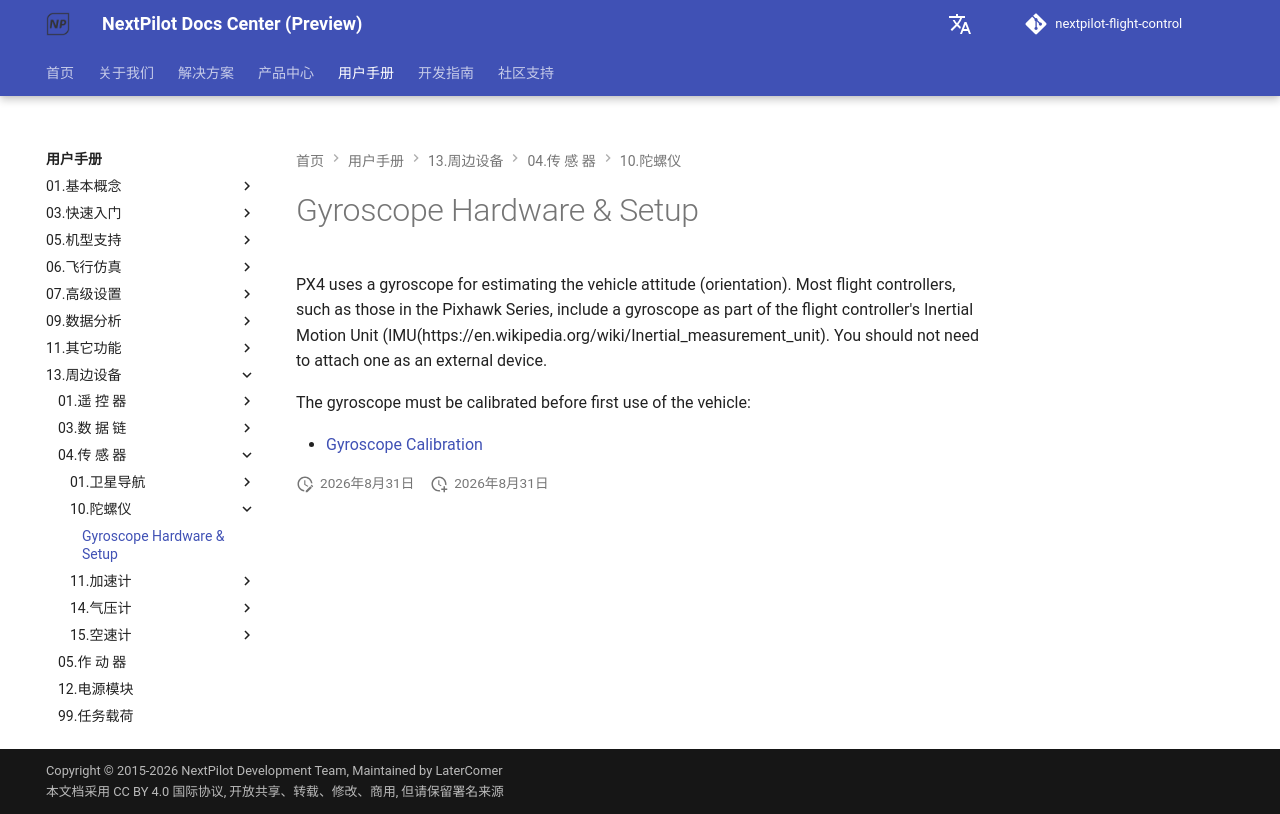

repository: nextpilot/nextpilot-flight-control · page: en/manual/13.周边设备/04.传 感 器/10.陀螺仪/gyroscope.html · generator: mkdocs

# Gyroscope Hardware & Setup

PX4 uses a gyroscope for estimating the vehicle attitude (orientation).
Most flight controllers, such as those in the Pixhawk Series, include a gyroscope as part of the flight controller's Inertial Motion Unit (IMU(https://en.wikipedia.org/wiki/Inertial_measurement_unit).
You should not need to attach one as an external device.

The gyroscope must be calibrated before first use of the vehicle:

- [Gyroscope Calibration](../../07.标准配置/09.gyroscope.md)
